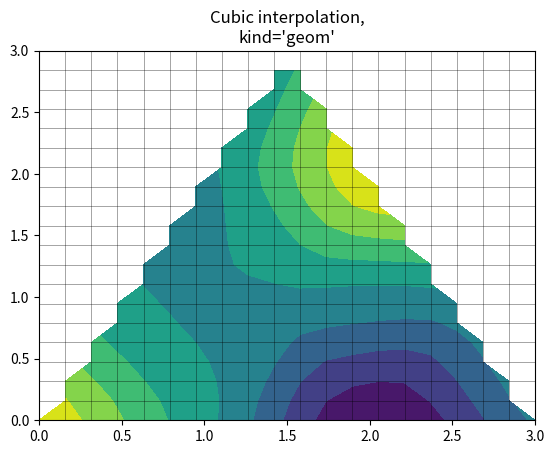

This figure's Python source:
import matplotlib.pyplot as plt
import numpy as np
import matplotlib.tri as mtri

x = np.asarray([0, 1, 2, 3, 0.5, 1.5, 2.5, 1, 2, 1.5])
y = np.asarray([0, 0, 0, 0, 1.0, 1.0, 1.0, 2, 2, 3.0])
triangles = [[0, 1, 4], [1, 2, 5], [2, 3, 6], [1, 5, 4], [2, 6, 5], [4, 5, 7],
             [5, 6, 8], [5, 8, 7], [7, 8, 9]]
triang = mtri.Triangulation(x, y, triangles)

z = np.cos(1.5 * x) * np.cos(1.5 * y)
xi, yi = np.meshgrid(np.linspace(0, 3, 20), np.linspace(0, 3, 20))

interp_cubic_geom = mtri.CubicTriInterpolator(triang, z, kind='geom')
zi_cubic_geom = interp_cubic_geom(xi, yi)

plt.contourf(xi, yi, zi_cubic_geom)
plt.plot(xi, yi, 'k-', lw=0.5, alpha=0.5)
plt.plot(xi.T, yi.T, 'k-', lw=0.5, alpha=0.5)
plt.title("Cubic interpolation,\nkind='geom'")
plt.show()
